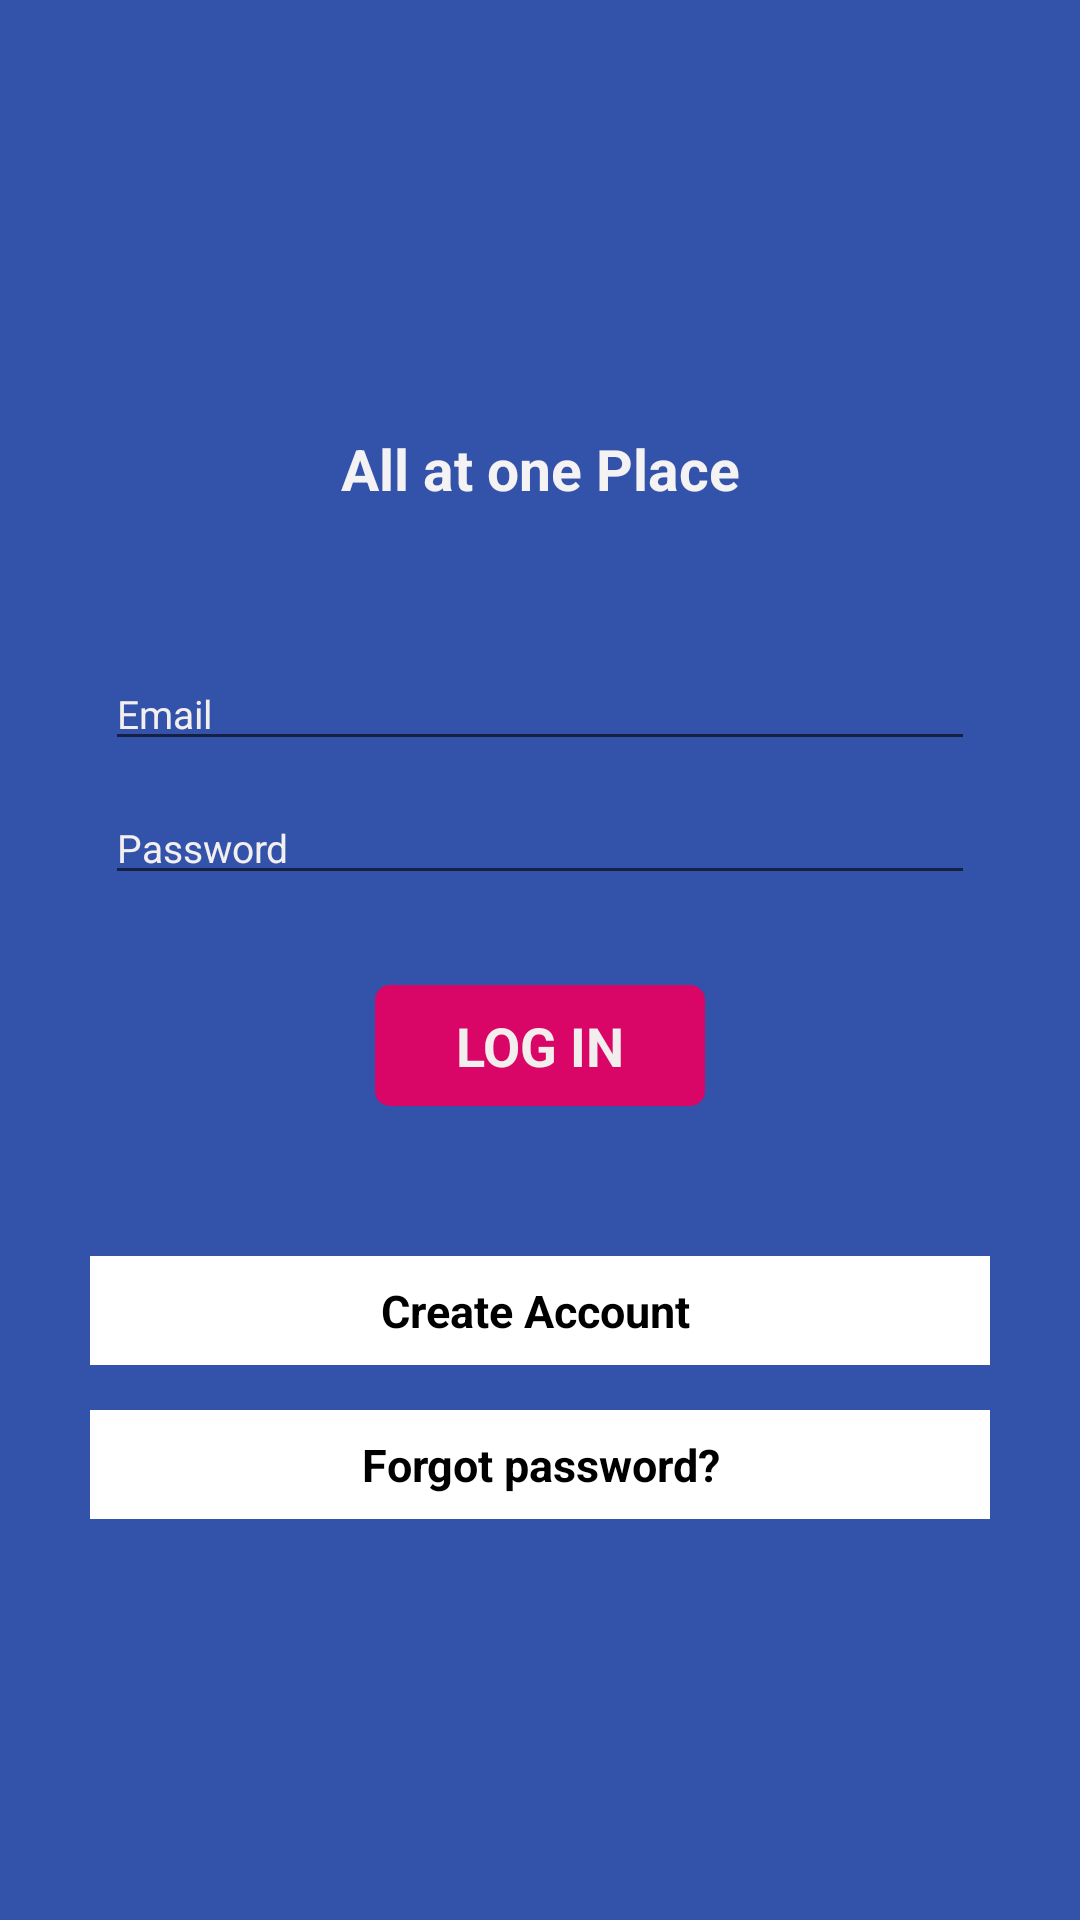

Write the Android layout XML for this screen, with the resource values it uses.
<!-- AndroidManifest.xml: application theme Theme.Platelet -->
<!-- res/layout/activity_login.xml -->
<?xml version="1.0" encoding="utf-8"?>
<LinearLayout xmlns:android="http://schemas.android.com/apk/res/android"
    xmlns:app="http://schemas.android.com/apk/res-auto"
    xmlns:tools="http://schemas.android.com/tools"
    android:layout_width="match_parent"
    android:layout_height="match_parent"
    android:background="@drawable/background_color"
    tools:context=".LoginActivity"
    android:orientation="horizontal">




    <LinearLayout
        android:layout_width="match_parent"
        android:layout_height="wrap_content"
        android:layout_gravity="center"
        android:orientation="vertical"
        android:padding="10dp"
        >

        <TextView
            android:layout_width="match_parent"
            android:layout_height="wrap_content"
            android:text="All at one Place"
            android:textColor="#F4F2F2"
            android:textSize="19dp"
            android:textStyle="bold"
            android:padding="10dp"
            android:textAlignment="center" />

        <EditText
            android:id="@+id/emailLoginId"
            android:layout_width="match_parent"
            android:layout_height="wrap_content"
            android:layout_marginEnd="25dp"
            android:layout_marginStart="25dp"
            android:layout_marginTop="40dp"
            android:hint="Email"
            android:textSize="13sp"
            android:textColorHint="#F3EFEF"
            android:textColor="#F3EFEF"
            />
        <EditText
            android:id="@+id/passwordLoginId"
            android:layout_width="match_parent"
            android:layout_height="wrap_content"
            android:layout_marginEnd="25dp"
            android:layout_marginStart="25dp"
            android:layout_marginTop="10dp"
            android:hint="Password"
            android:textSize="13sp"
            android:textColorHint="#F3EFEF"
            android:textColor="#F3EFEF"
            />



        <TextView
            android:id="@+id/loginButtonId"
            android:layout_width="110dp"
            android:layout_height="wrap_content"
            android:textSize="18sp"
            android:layout_marginTop="30dp"
            android:textStyle="bold"
            android:text="log in"
            android:padding="8dp"
            android:background="@drawable/button_style"
            android:layout_gravity="center"
            android:textColor="#F3EEEE"
            android:gravity="center"
            android:textAllCaps="true"
            />


      <LinearLayout
          android:layout_width="match_parent"
          android:layout_height="wrap_content"
          android:orientation="vertical"
          android:layout_marginTop="20dp"
          >


          <TextView
              android:id="@+id/signUpLoginId"
              android:layout_width="match_parent"
              android:layout_height="wrap_content"
              android:textSize="15sp"
              android:textStyle="bold"
              android:text="Create Account "
              android:padding="8dp"
              android:layout_gravity="center"
              android:gravity="center"
              android:textColor="@color/black"
              android:layout_marginLeft="20dp"
              android:layout_marginRight="20dp"
              android:layout_marginBottom="15dp"
              android:layout_marginTop="30dp"
              android:background="@color/white"
              />

          <TextView
              android:id="@+id/forgotPasswordLoginId"
              android:layout_width="match_parent"
              android:layout_height="wrap_content"
              android:textSize="15sp"
              android:textStyle="bold"
              android:text="Forgot password?"
              android:padding="8dp"
              android:layout_gravity="center"
              android:gravity="center"
              android:textColor="@color/black"
              android:layout_marginLeft="20dp"
              android:layout_marginRight="20dp"
              android:background="@color/white"
              />


      </LinearLayout>





    </LinearLayout>





</LinearLayout>
<!-- resources referenced by this layout -->
<resources>
  <!-- drawable background_color (drawable) -->
  <?xml version="1.0" encoding="utf-8"?>
  <selector xmlns:android="http://schemas.android.com/apk/res/android">
  
    <item>
  
        <shape>
  
  
  
  
  
  
  
  
  
  
            <solid android:color="#3353AA" />
  
  
        </shape>
  
    </item>
  
  </selector>
  <!-- drawable button_style (drawable) -->
  <?xml version="1.0" encoding="utf-8"?>
  <selector xmlns:android="http://schemas.android.com/apk/res/android">
  
  
      <item>
  
          <shape>
  
              <corners android:radius="5dp" />
  
  
  
  
  
              <solid android:color="#F0E40063"></solid>
  
  
          </shape>
  
      </item>
  
  
  </selector>
  <style name="Theme.Platelet" parent="Theme.MaterialComponents.DayNight.DarkActionBar">
          
          <item name="colorPrimary">#3353AA</item>
          <item name="colorPrimaryVariant">#3353AA</item>
          <item name="colorOnPrimary">@color/white</item>
          
          <item name="colorSecondary">@color/teal_200</item>
          <item name="colorSecondaryVariant">@color/teal_700</item>
          <item name="colorOnSecondary">@color/black</item>
          
          <item name="android:statusBarColor" tools:targetApi="l">?attr/colorPrimaryVariant</item>
          
      </style>
  <!-- not gathered from this repository: default colours our renderer supplied (Android Studio template values) -->
  <color name="teal_200">#FF03DAC5</color>
  <color name="teal_700">#FF018786</color>
  <color name="black">#FF000000</color>
  <color name="white">#FFFFFFFF</color>
</resources>
